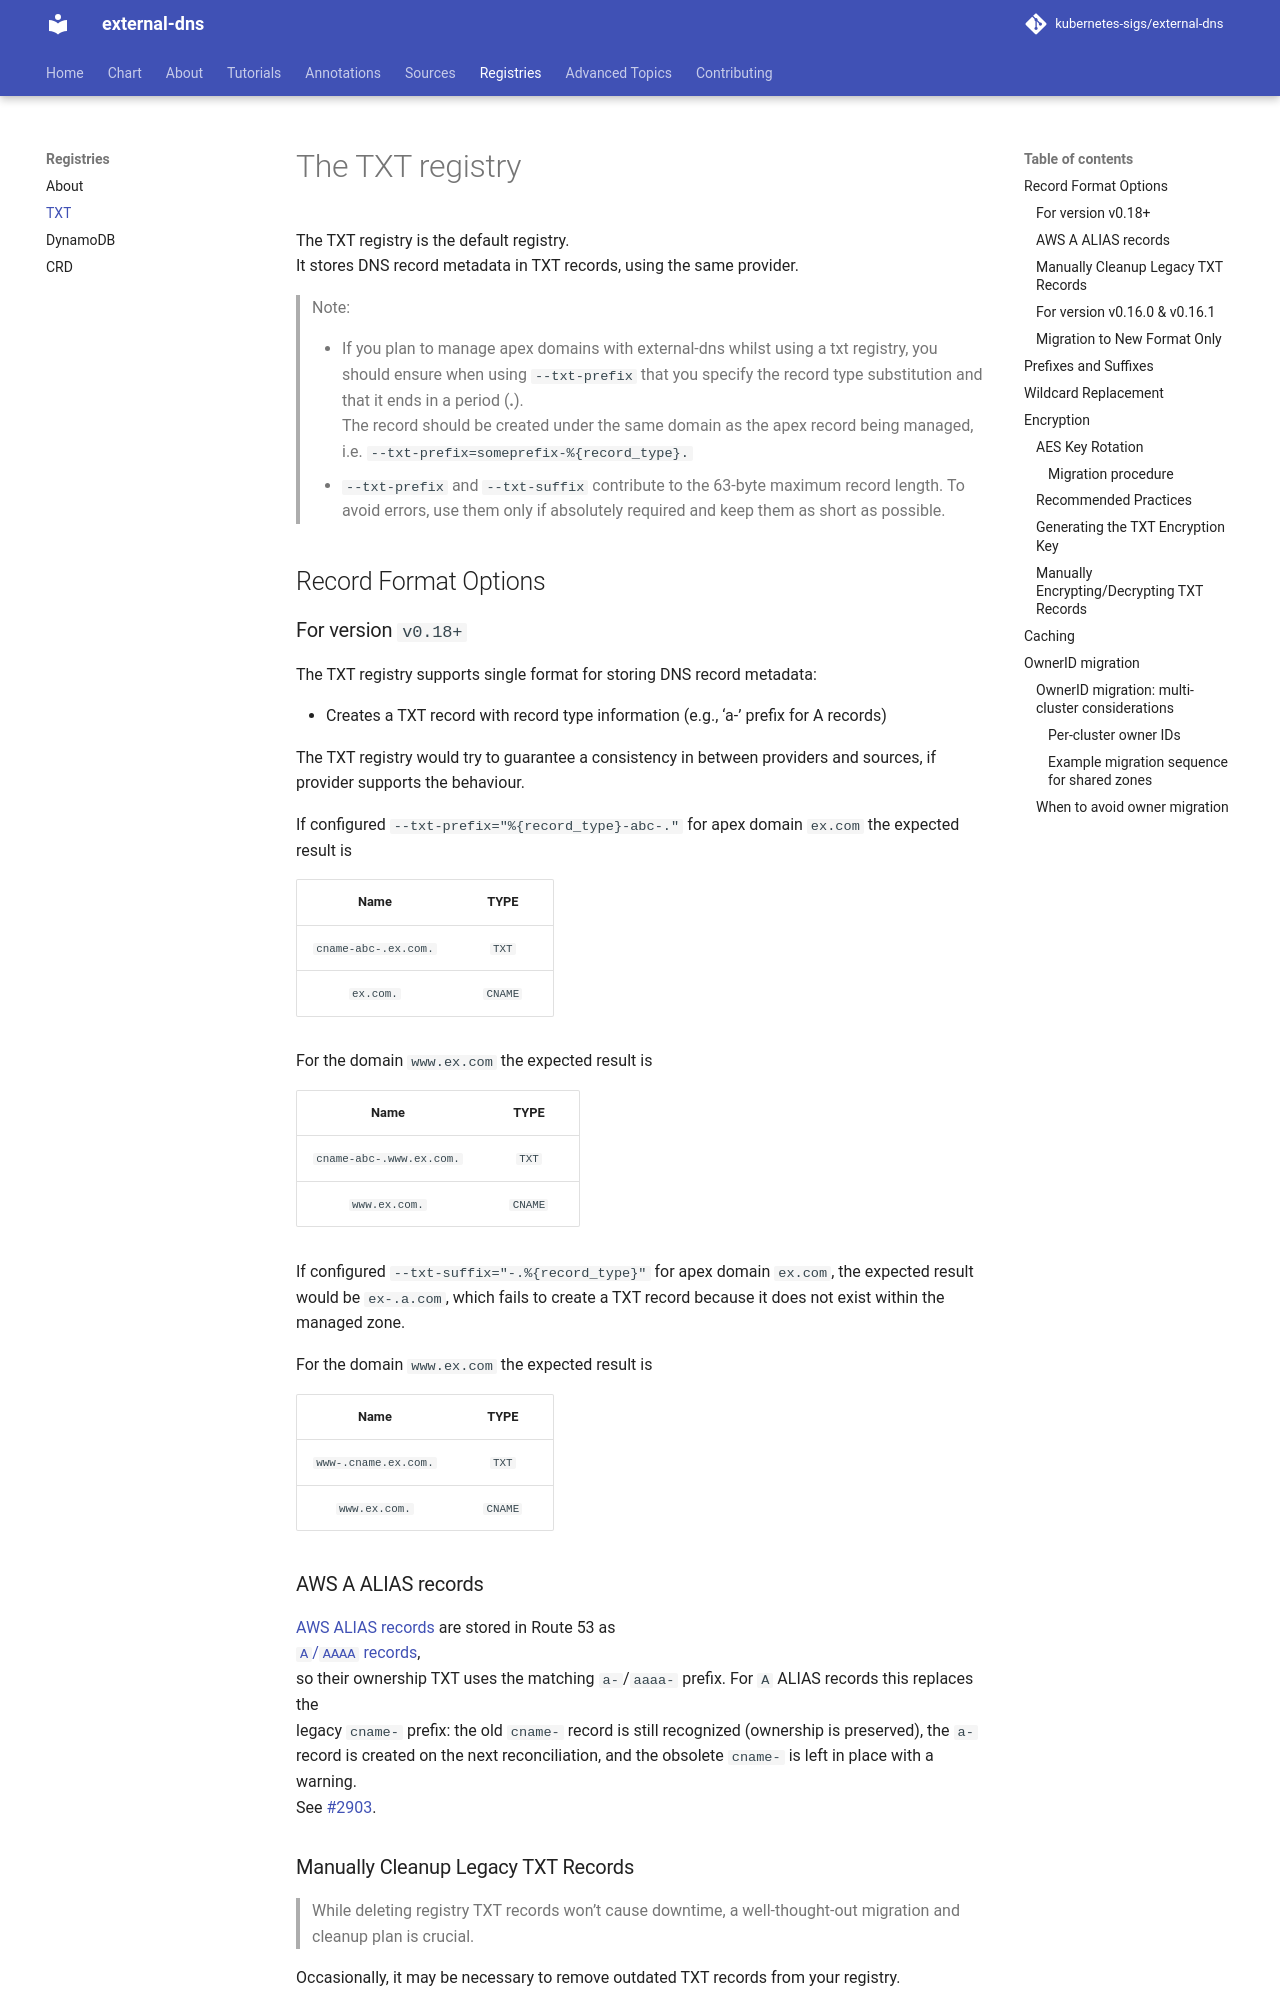

repository: kubernetes-sigs/external-dns · page: v0.23.0/docs/registry/txt/index.html · generator: mkdocs

# The TXT registry

The TXT registry is the default registry.
It stores DNS record metadata in TXT records, using the same provider.

> Note:
>
> - If you plan to manage apex domains with external-dns whilst using a txt registry, you should ensure when using `--txt-prefix` that you specify the record type substitution and that it ends in a period (**.**).
>   The record should be created under the same domain as the apex record being managed, i.e. `--txt-prefix=someprefix-%{record_type}.`
> - `--txt-prefix` and `--txt-suffix` contribute to the 63-byte maximum record length. To avoid errors, use them only if absolutely required and keep them as short as possible.

## Record Format Options

### For version `v0.18+`

The TXT registry supports single format for storing DNS record metadata:

- Creates a TXT record with record type information (e.g., 'a-' prefix for A records)

The TXT registry would try to guarantee a consistency in between providers and sources, if provider supports the behaviour.

If configured `--txt-prefix="%{record_type}-abc-."` for apex domain `ex.com` the expected result is

|         Name         |  TYPE   |
| :------------------: | :-----: |
| `cname-abc-.ex.com.` |  `TXT`  |
|      `ex.com.`       | `CNAME` |

For the domain `www.ex.com` the expected result is

|           Name           |  TYPE   |
| :----------------------: | :-----: |
| `cname-abc-.www.ex.com.` |  `TXT`  |
|      `www.ex.com.`       | `CNAME` |

If configured `--txt-suffix="-.%{record_type}"` for apex domain `ex.com`, the expected result would be `ex-.a.com`, which fails to create a TXT record because it does not exist within the managed zone.

For the domain `www.ex.com` the expected result is

|         Name         |  TYPE   |
| :------------------: | :-----: |
| `www-.cname.ex.com.` |  `TXT`  |
|    `www.ex.com.`     | `CNAME` |

### AWS A ALIAS records

[AWS ALIAS records](../tutorials/aws.md#alias) are stored in Route 53 as
[`A`/`AAAA` records](https://docs.aws.amazon.com/Route53/latest/DeveloperGuide/resource-record-sets-choosing-alias-non-alias.html),
so their ownership TXT uses the matching `a-`/`aaaa-` prefix. For `A` ALIAS records this replaces the
legacy `cname-` prefix: the old `cname-` record is still recognized (ownership is preserved), the `a-`
record is created on the next reconciliation, and the obsolete `cname-` is left in place with a warning.
See [#2903](https://github.com/kubernetes-sigs/external-dns/issues/2903).
